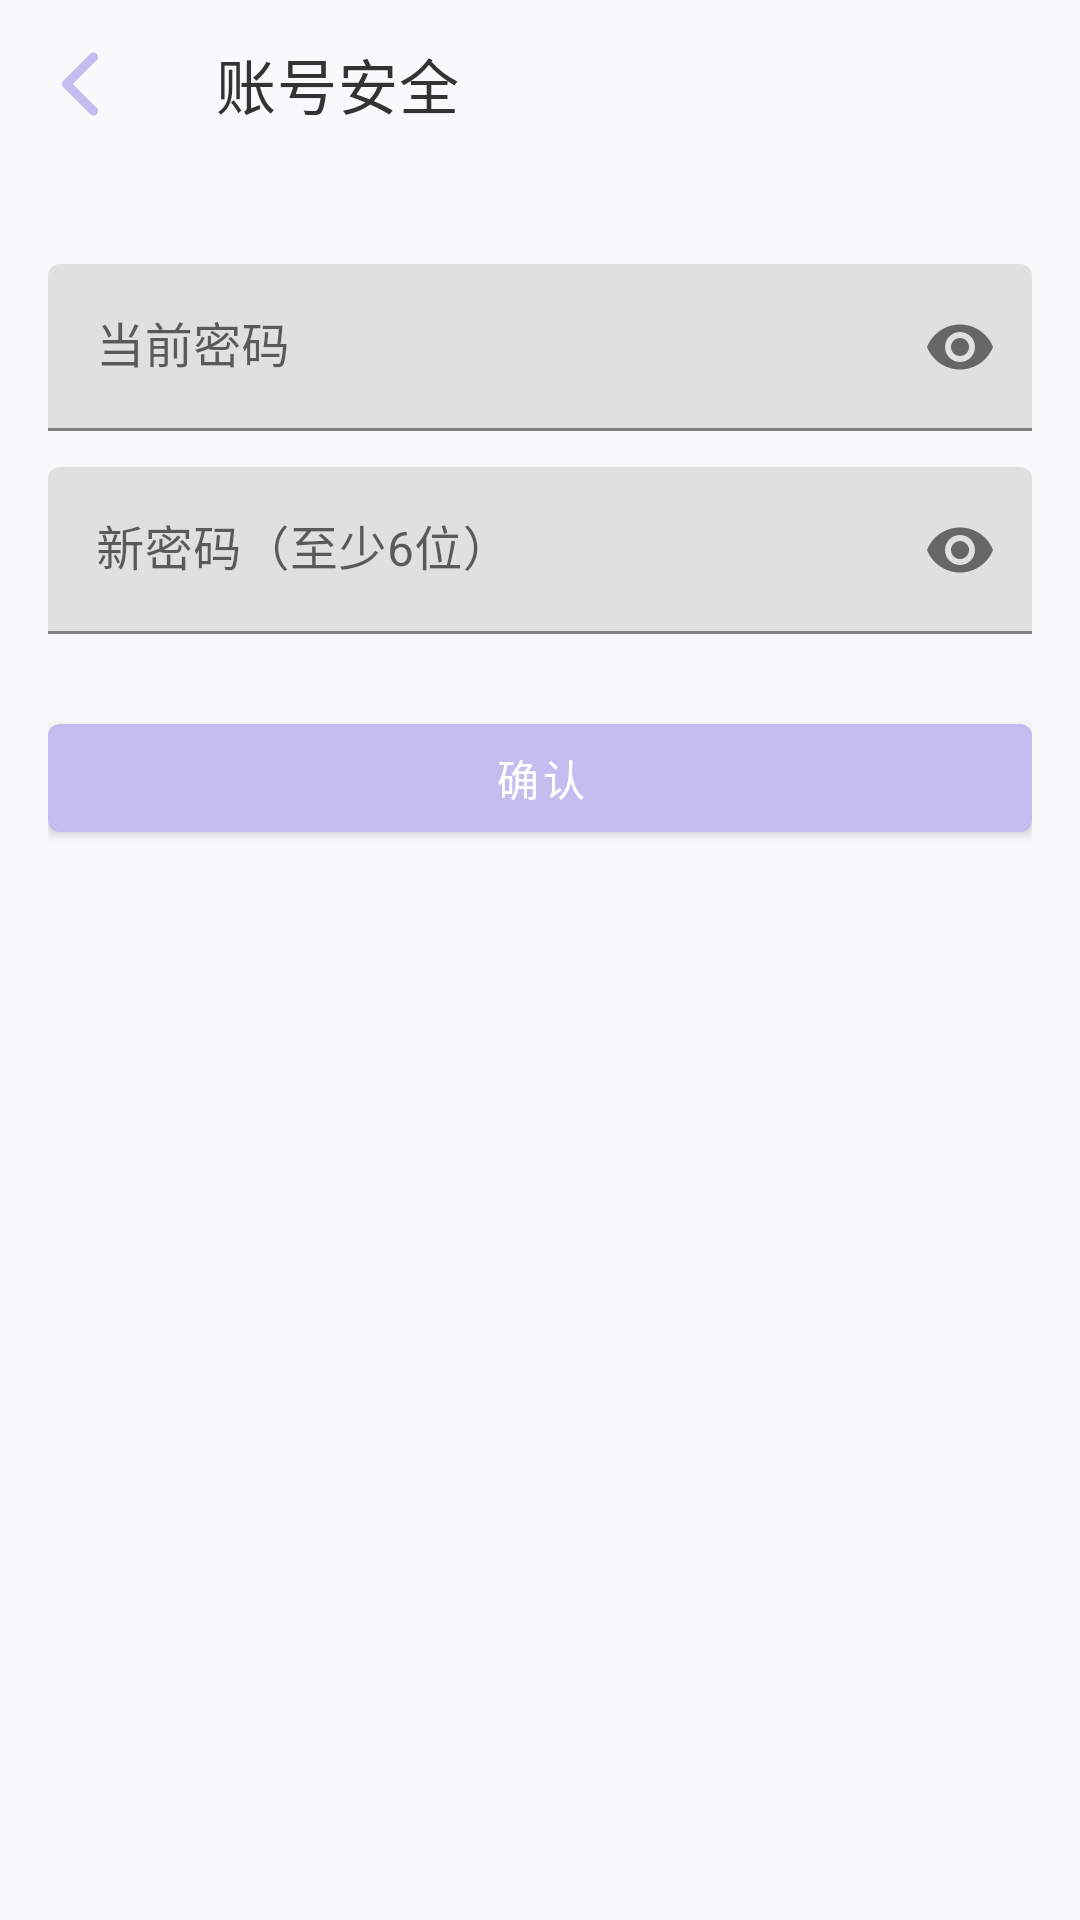

Here is an Android app screen rendered from its layout file. Give the layout XML and the strings, colors and styles it references.
<!-- AndroidManifest.xml: application theme Theme.AILianLian -->
<!-- res/layout/activity_account_security.xml -->
<?xml version="1.0" encoding="utf-8"?>
<LinearLayout xmlns:android="http://schemas.android.com/apk/res/android"
    xmlns:app="http://schemas.android.com/apk/res-auto"
    android:layout_width="match_parent"
    android:layout_height="match_parent"
    android:background="@color/background"
    android:orientation="vertical">

    <androidx.appcompat.widget.Toolbar
        android:id="@+id/toolbar"
        android:layout_width="match_parent"
        android:layout_height="?attr/actionBarSize"
        android:background="@color/background"
        app:navigationIcon="@drawable/ic_back"
        app:title="@string/account_security_title"
        app:titleTextColor="@color/text_primary" />

    <LinearLayout
        android:layout_width="match_parent"
        android:layout_height="wrap_content"
        android:orientation="vertical"
        android:padding="16dp">

    <com.google.android.material.textfield.TextInputLayout
        android:layout_width="match_parent"
        android:layout_height="wrap_content"
        android:layout_marginTop="16dp"
        android:hint="@string/password_old_hint"
        app:endIconMode="password_toggle">

        <com.google.android.material.textfield.TextInputEditText
            android:id="@+id/editOldPassword"
            android:layout_width="match_parent"
            android:layout_height="wrap_content"
            android:inputType="textPassword" />
    </com.google.android.material.textfield.TextInputLayout>

    <com.google.android.material.textfield.TextInputLayout
        android:layout_width="match_parent"
        android:layout_height="wrap_content"
        android:layout_marginTop="12dp"
        android:hint="@string/password_new_hint"
        app:endIconMode="password_toggle">

        <com.google.android.material.textfield.TextInputEditText
            android:id="@+id/editNewPassword"
            android:layout_width="match_parent"
            android:layout_height="wrap_content"
            android:inputType="textPassword" />
    </com.google.android.material.textfield.TextInputLayout>

    <com.google.android.material.button.MaterialButton
        android:id="@+id/buttonSubmit"
        android:layout_width="match_parent"
        android:layout_height="wrap_content"
        android:layout_marginTop="24dp"
        android:text="@string/confirm" />
    </LinearLayout>
</LinearLayout>
<!-- resources referenced by this layout -->
<resources>
  <color name="background">#F8F9FA</color>
  <color name="text_primary">#333333</color>
  <!-- drawable ic_back (drawable) -->
  <vector xmlns:android="http://schemas.android.com/apk/res/android"
      android:width="15dp"
      android:height="24dp"
      android:viewportWidth="320"
      android:viewportHeight="512">
  
      <path
          android:fillColor="@color/primary"
          android:pathData="M9.4,233.4c-12.5,12.5 -12.5,32.8 0,45.3l192,192c12.5,12.5 32.8,12.5 45.3,0s12.5,-32.8 0,-45.3L77.3,256 246.6,86.6c12.5,-12.5 12.5,-32.8 0,-45.3s-32.8,-12.5 -45.3,0l-192,192z" />
  
  </vector>
  <string name="account_security_title">账号安全</string>
  <string name="confirm">确认</string>
  <string name="password_new_hint">新密码（至少6位）</string>
  <string name="password_old_hint">当前密码</string>
  <style name="Theme.AILianLian" parent="Theme.MaterialComponents.DayNight.NoActionBar">
          
          <item name="colorPrimary">@color/primary</item>
          <item name="colorPrimaryVariant">@color/primary_dark</item>
          <item name="colorOnPrimary">@color/white</item>
          <item name="colorSecondary">@color/secondary</item>
          <item name="colorOnSecondary">@color/black</item>
          <item name="colorAccent">@color/accent</item>
  
          
          <item name="android:statusBarColor">@color/background</item>
  
          
          <item name="android:windowLightStatusBar">true</item>
  
          <item name="android:textColor">@color/text_primary</item>
  
      </style>
  <color name="primary">#C3BEF0</color>
  <color name="primary_dark">#A29BD8</color>
  <color name="white">#FFFFFF</color>
  <color name="secondary">#F6FFFE</color>
  <color name="black">#000000</color>
  <color name="accent">#8A7AD8</color>
</resources>
